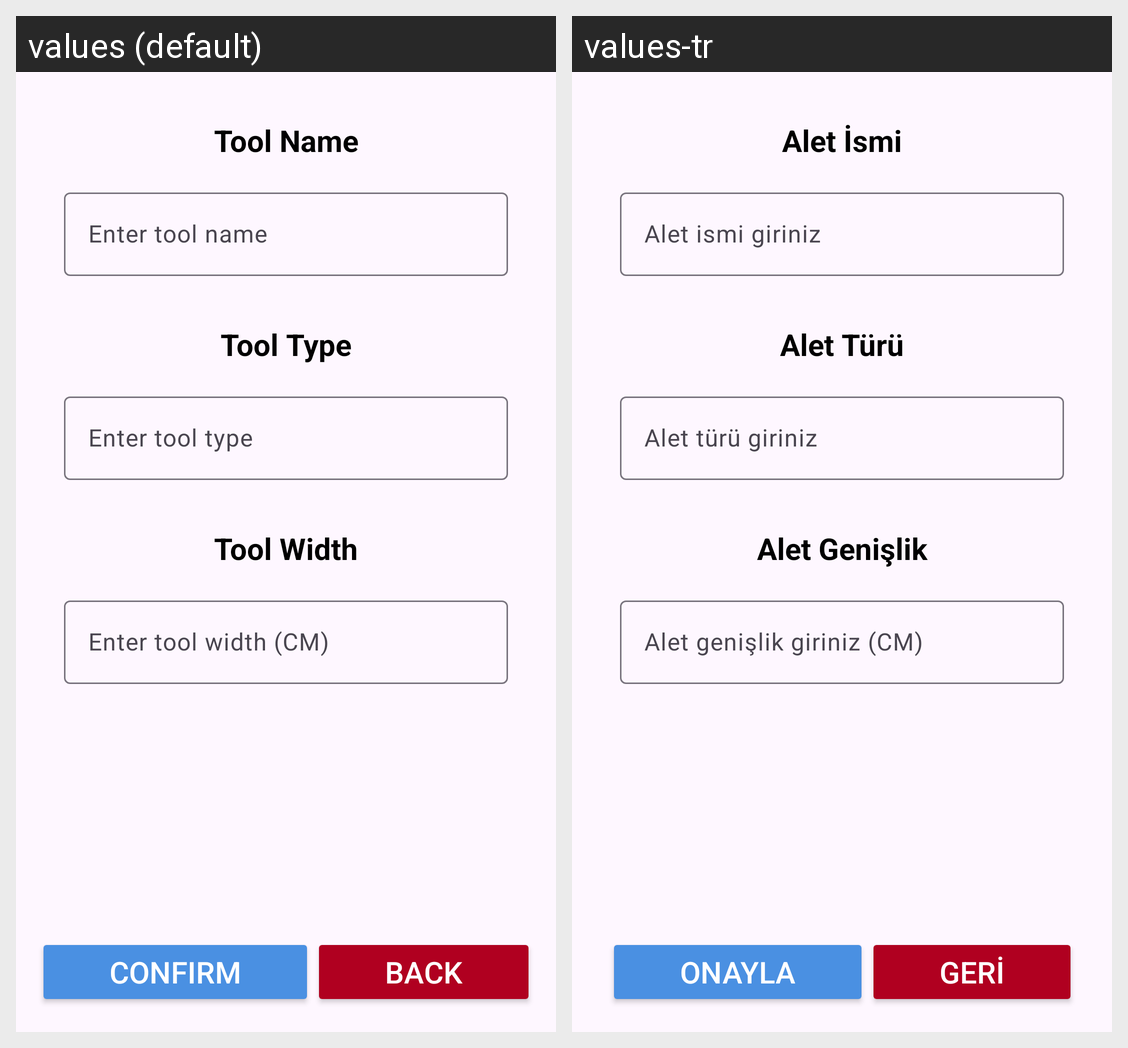

Translations of the strings shown on this Android screen, per locale in the grid:
Android screen res/layout/fragment_new_tool.xml rendered under 2 locales, left to right: values (default), values-tr. Device: Nexus 5 (rendered at 1080×1920; each locale shown at half size, 540×960, under a caption strip naming it); theme Theme.DroneMarket.
Strings drawn on this screen, with the default value and each locale's value (text and hints the layout hard-codes, and strings that could not be matched under every locale, appear in the picture but are not listed):

newToolName
  values: Tool Name
  values-tr: Alet İsmi

enterNewToolName
  values: Enter tool name
  values-tr: Alet ismi giriniz

newToolType
  values: Tool Type
  values-tr: Alet Türü

enterNewToolType
  values: Enter tool type
  values-tr: Alet türü giriniz

newToolWidth
  values: Tool Width
  values-tr: Alet Genişlik

enterNewToolWidth
  values: Enter tool width (CM)
  values-tr: Alet genişlik giriniz (CM)

confirm
  values: CONFIRM
  values-tr: ONAYLA

back
  values: BACK
  values-tr: GERİ
